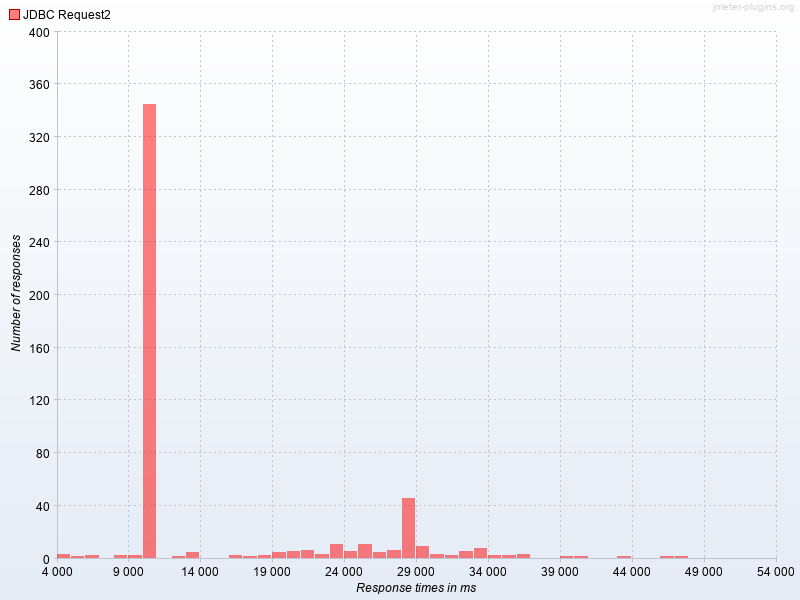

The file beside this chart, header and first rows:
Response times in ms, JDBC Request2
4000, 3.0
5000, 1.0
6000, 2.0
8000, 2.0
9000, 2.0
10000, 344.0
12000, 1.0
13000, 4.0
16000, 2.0
17000, 1.0
18000, 2.0
19000, 4.0
20000, 5.0
21000, 6.0
22000, 3.0
23000, 10.0
24000, 5.0
25000, 10.0
26000, 4.0
27000, 6.0
28000, 45.0
29000, 9.0
30000, 3.0
31000, 2.0
32000, 5.0
33000, 7.0
34000, 2.0
35000, 2.0
36000, 3.0
39000, 1.0
40000, 1.0
43000, 1.0
46000, 1.0
47000, 1.0
